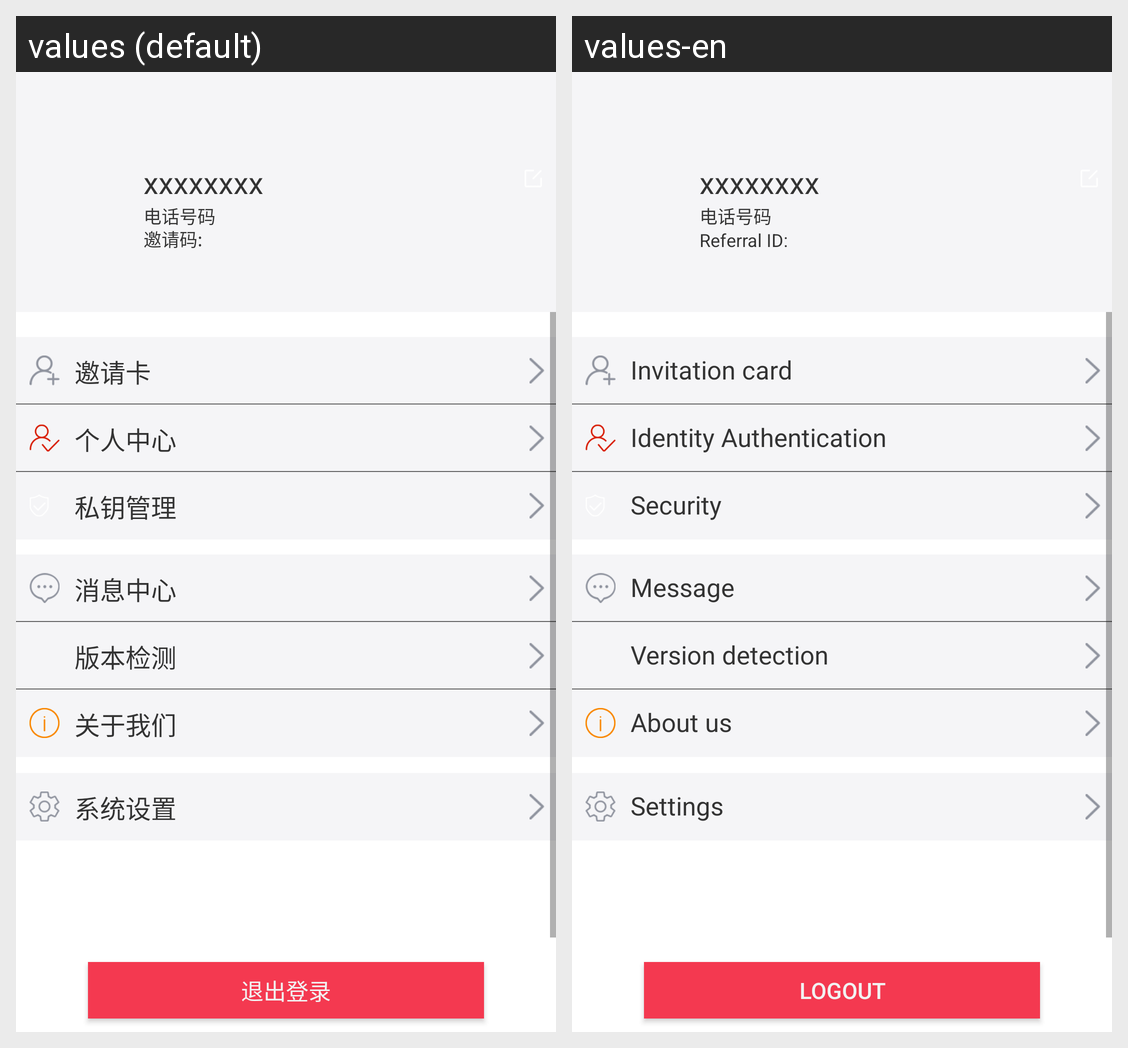

For this localized Android screen grid, give each drawn string resource with its value in every locale shown.
Android screen res/layout/activity_main2.xml rendered under 2 locales, left to right: values (default), values-en. Device: Nexus 5 (rendered at 1080×1920; each locale shown at half size, 540×960, under a caption strip naming it); theme AppTheme.
Strings drawn on this screen, with the default value and each locale's value (text and hints the layout hard-codes, and strings that could not be matched under every locale, appear in the picture but are not listed):

Home_invite
  values: 邀请码:
  values-en: Referral ID:

Home_yaoqin
  values: 邀请卡
  values-en: Invitation card

Home_renz
  values: 个人中心
  values-en: Identity Authentication

Home_anq
  values: 私钥管理
  values-en: Security

Home_xx
  values: 消息中心
  values-en: Message

Home_banb
  values: 版本检测
  values-en: Version detection

Home_guanyuwo
  values: 关于我们
  values-en: About us

Home_shezhi
  values: 系统设置
  values-en: Settings

Home_tuichu
  values: 退出登录
  values-en: Logout
